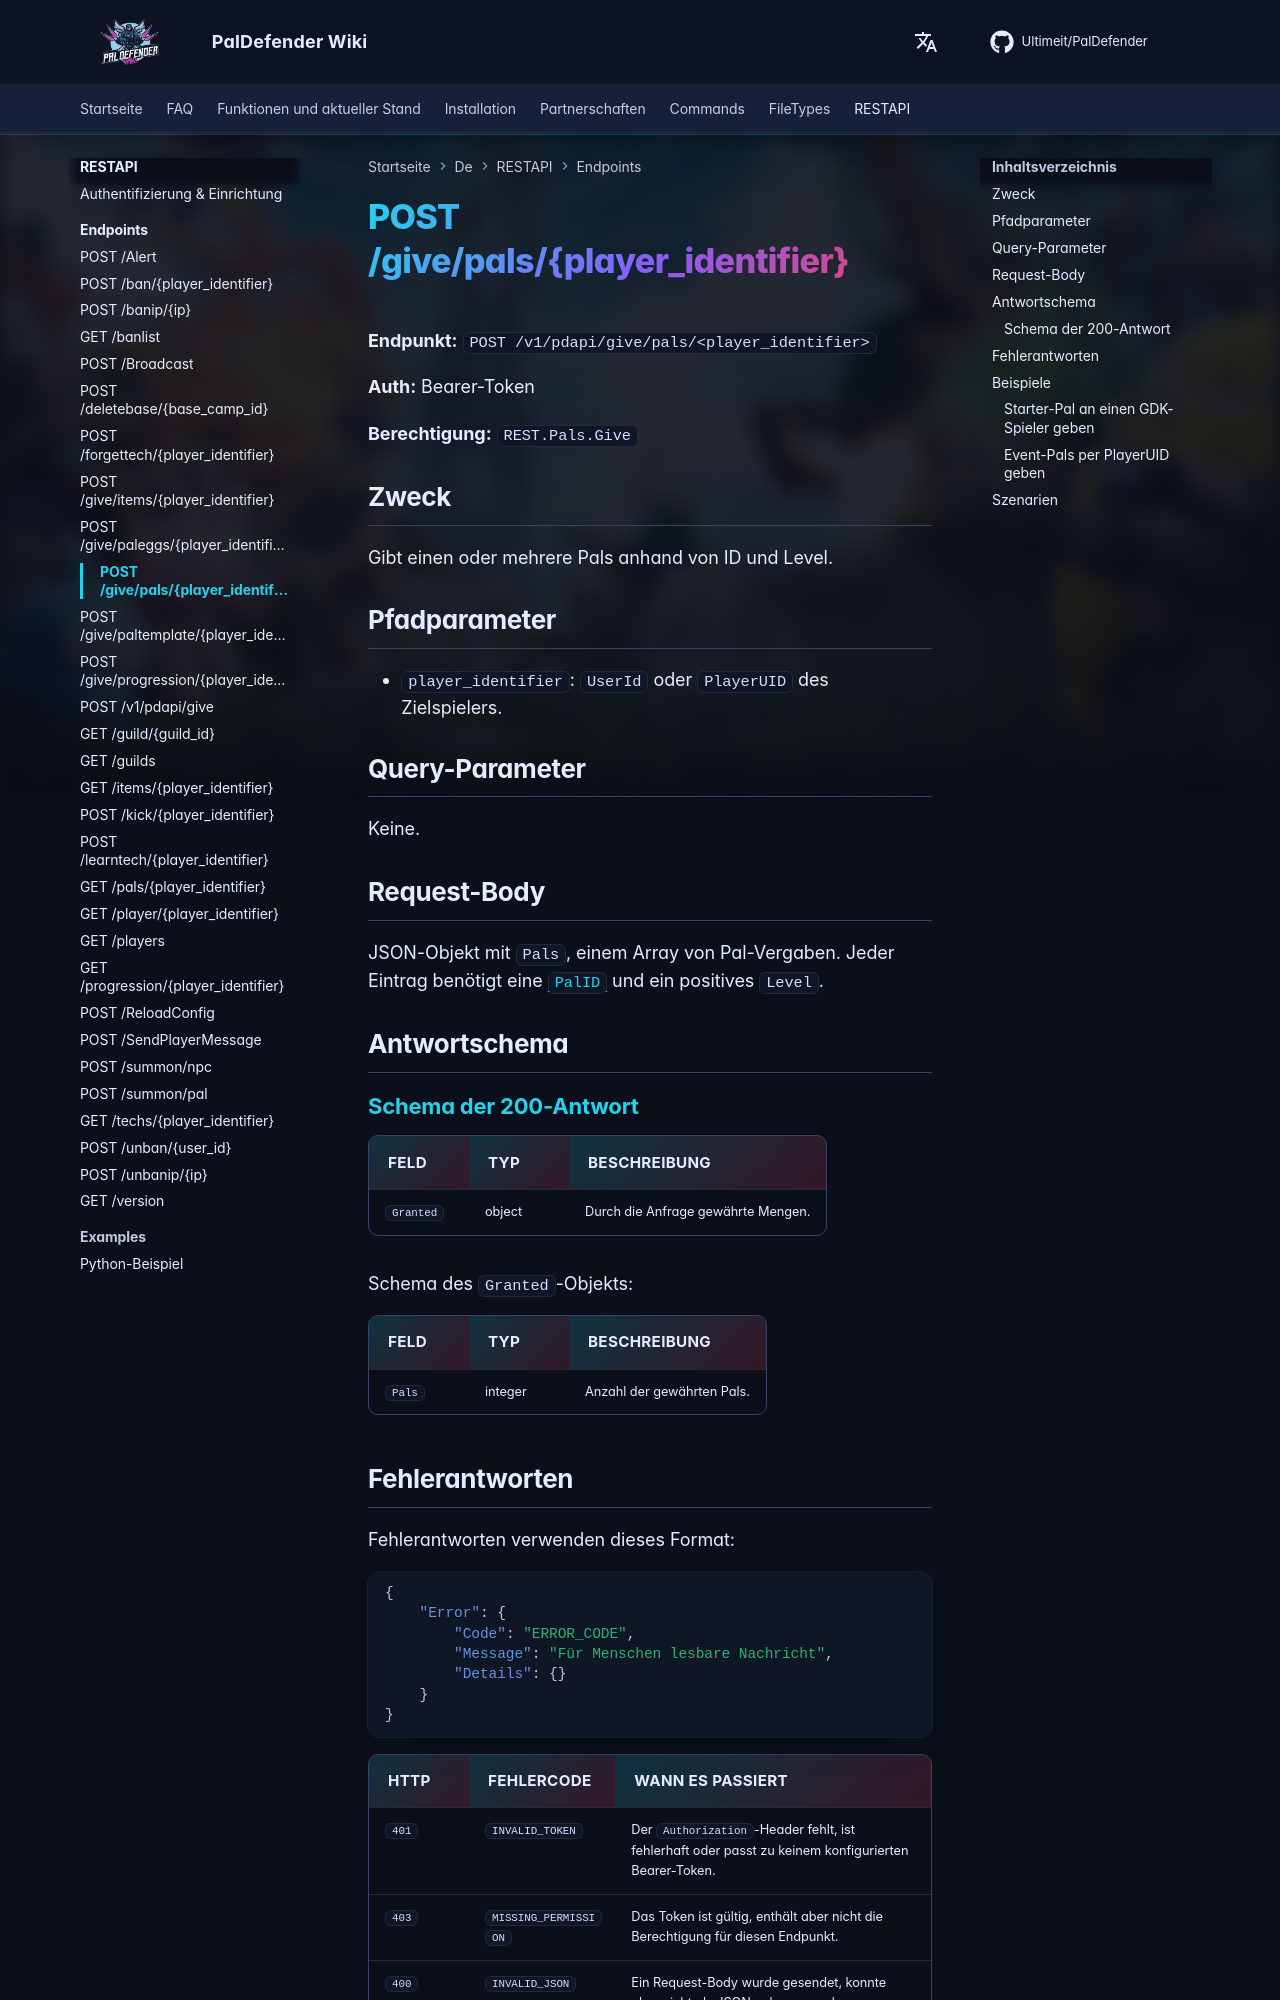

repository: Ultimeit/PalDefender · page: de/RESTAPI/Endpoints/give-pals/index.html · generator: mkdocs

# POST /give/pals/{player_identifier}



**Endpunkt:** `POST /v1/pdapi/give/pals/<player_identifier>`

**Auth:** Bearer-Token

**Berechtigung:** `REST.Pals.Give`

## Zweck

Gibt einen oder mehrere Pals anhand von ID und Level.

## Pfadparameter

- `player_identifier`: `UserId` oder `PlayerUID` des Zielspielers.

## Query-Parameter

Keine.

## Request-Body

JSON-Objekt mit `Pals`, einem Array von Pal-Vergaben. Jeder Eintrag benötigt eine [`PalID`](https://paldeck.cc/pals) und ein positives `Level`.

## Antwortschema

--8<-- "_snippets/de/restapi/schemas/give-pals.md"
